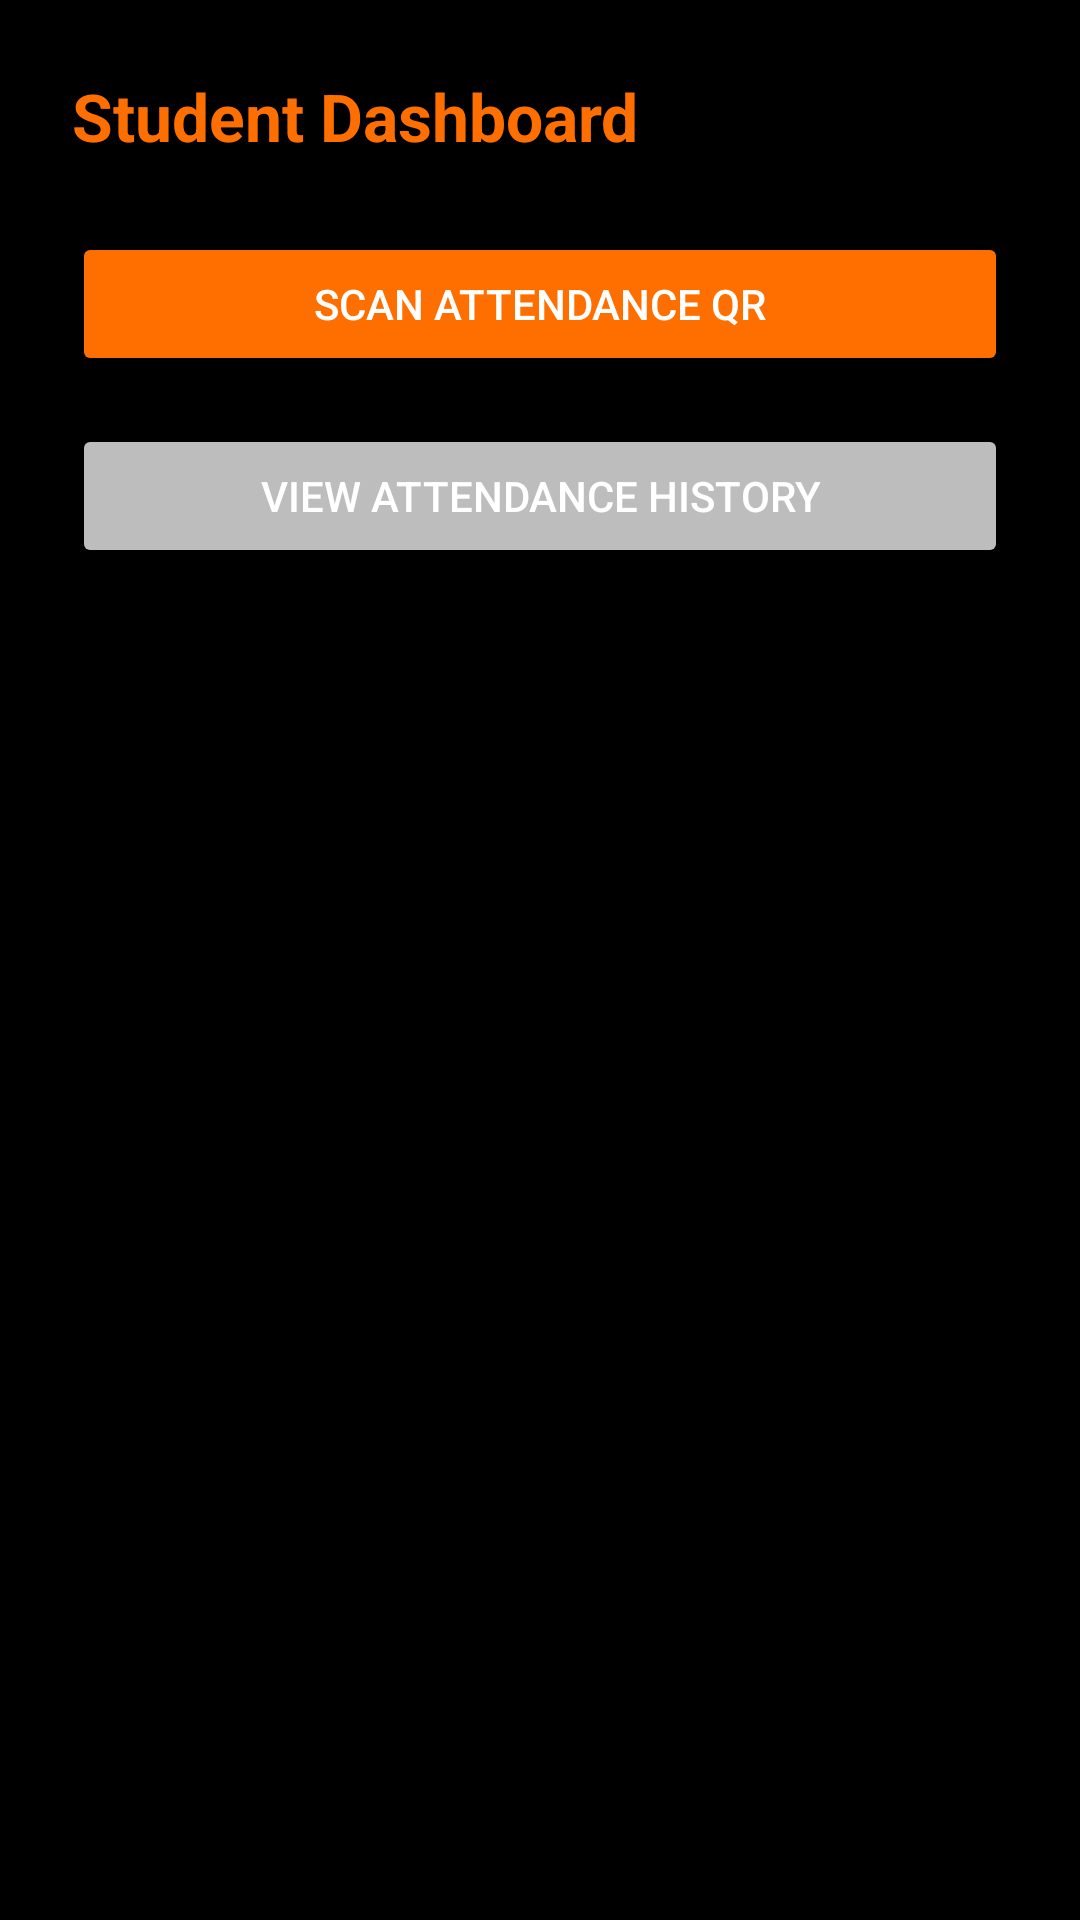

This screen was rendered from an Android layout file. Write that file and the resources it references.
<!-- AndroidManifest.xml: application theme Theme.SAM -->
<!-- res/layout/activity_student_dashboard.xml -->
<LinearLayout xmlns:android="http://schemas.android.com/apk/res/android"
    android:orientation="vertical"
    android:background="@color/black"
    android:padding="24dp"
    android:layout_width="match_parent"
    android:layout_height="match_parent">

    <TextView
        android:text="Student Dashboard"
        android:textColor="@color/orange"
        android:textSize="22sp"
        android:textStyle="bold"
        android:layout_marginBottom="24dp"
        android:layout_height="wrap_content"
        android:layout_width="wrap_content"/>

    <Button
        android:id="@+id/scanQrBtn"
        android:text="Scan Attendance QR"
        android:backgroundTint="@color/orange"
        android:textColor="@color/white"
        android:layout_marginBottom="16dp"
        android:layout_width="match_parent"
        android:layout_height="wrap_content" />

    <Button
        android:id="@+id/historyBtn"
        android:text="View Attendance History"
        android:backgroundTint="@color/gray"
        android:textColor="@color/white"
        android:layout_width="match_parent"
        android:layout_height="wrap_content" />
</LinearLayout>
<!-- resources referenced by this layout -->
<resources>
  <color name="black">#000000</color>
  <color name="gray">#BDBDBD</color>
  <color name="orange">#FF6F00</color>
  <color name="white">#FFFFFF</color>
  <style name="Theme.SAM" parent="Theme.MaterialComponents.DayNight.NoActionBar">
          <item name="colorPrimary">@color/primaryColor</item>
          <item name="colorPrimaryDark">@color/primaryDark</item>
          <item name="colorAccent">@color/accentColor</item>
          <item name="android:statusBarColor">@color/black</item>
          <item name="android:navigationBarColor">@color/black</item>
          <item name="android:textColor">@color/white</item>
          <item name="android:windowBackground">@color/black</item>
      </style>
  <color name="primaryColor">@color/orange</color>
  <color name="primaryDark">@color/black</color>
  <color name="accentColor">@color/orange</color>
</resources>
